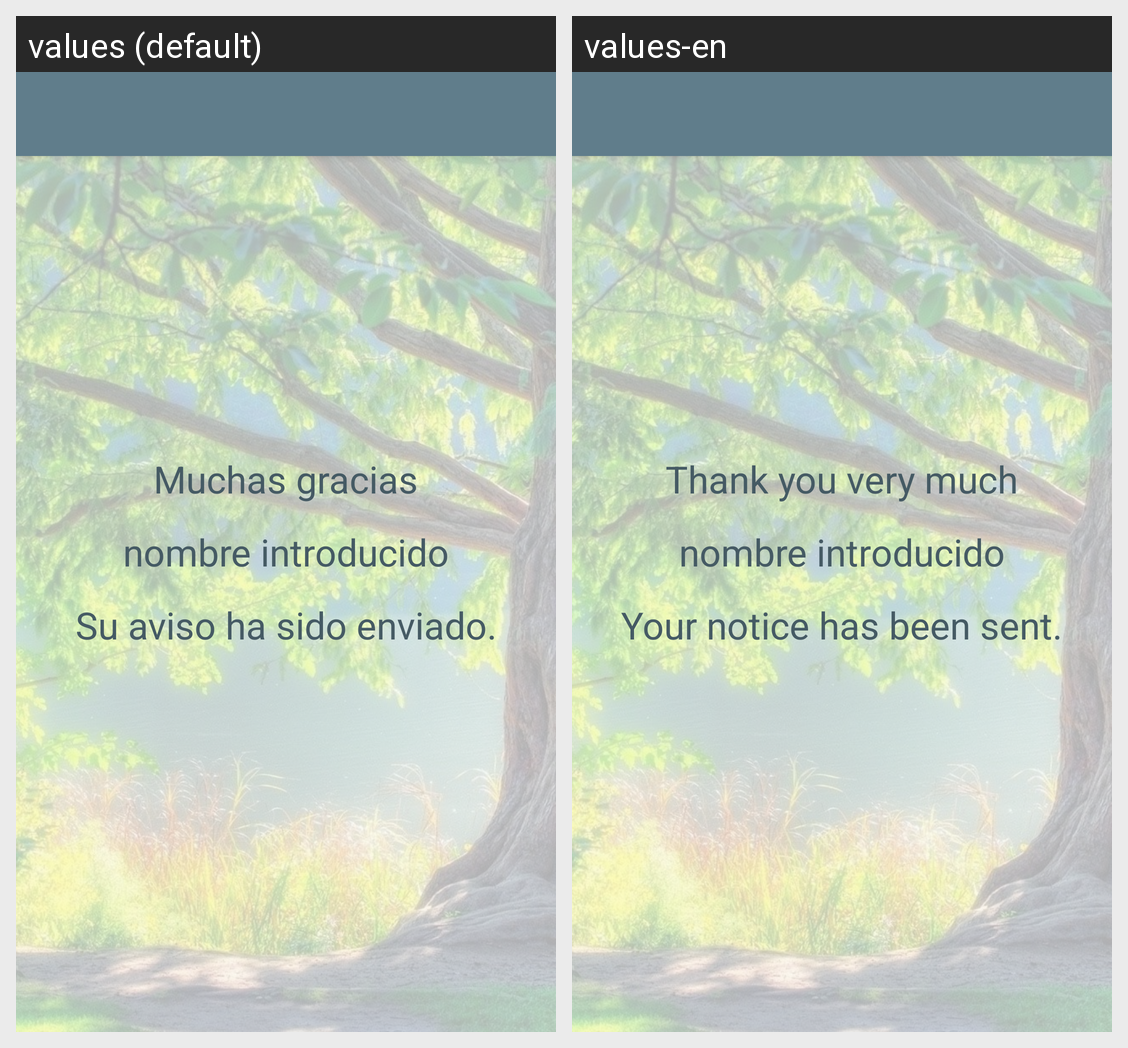

The Android screen above is rendered under two locales of the same app. Produce the string resources it draws, with the default and per-locale values.
Android screen res/layout/activity_finish_advice.xml rendered under 2 locales, left to right: values (default), values-en. Device: Nexus 5 (rendered at 1080×1920; each locale shown at half size, 540×960, under a caption strip naming it); theme AppTheme.NoActionBar.
Strings drawn on this screen, with the default value and each locale's value (text and hints the layout hard-codes, and strings that could not be matched under every locale, appear in the picture but are not listed):

thanks
  values: Muchas gracias
  values-en: Thank you very much

message_finish
  values: Su aviso ha sido enviado.
  values-en: Your notice has been sent.
